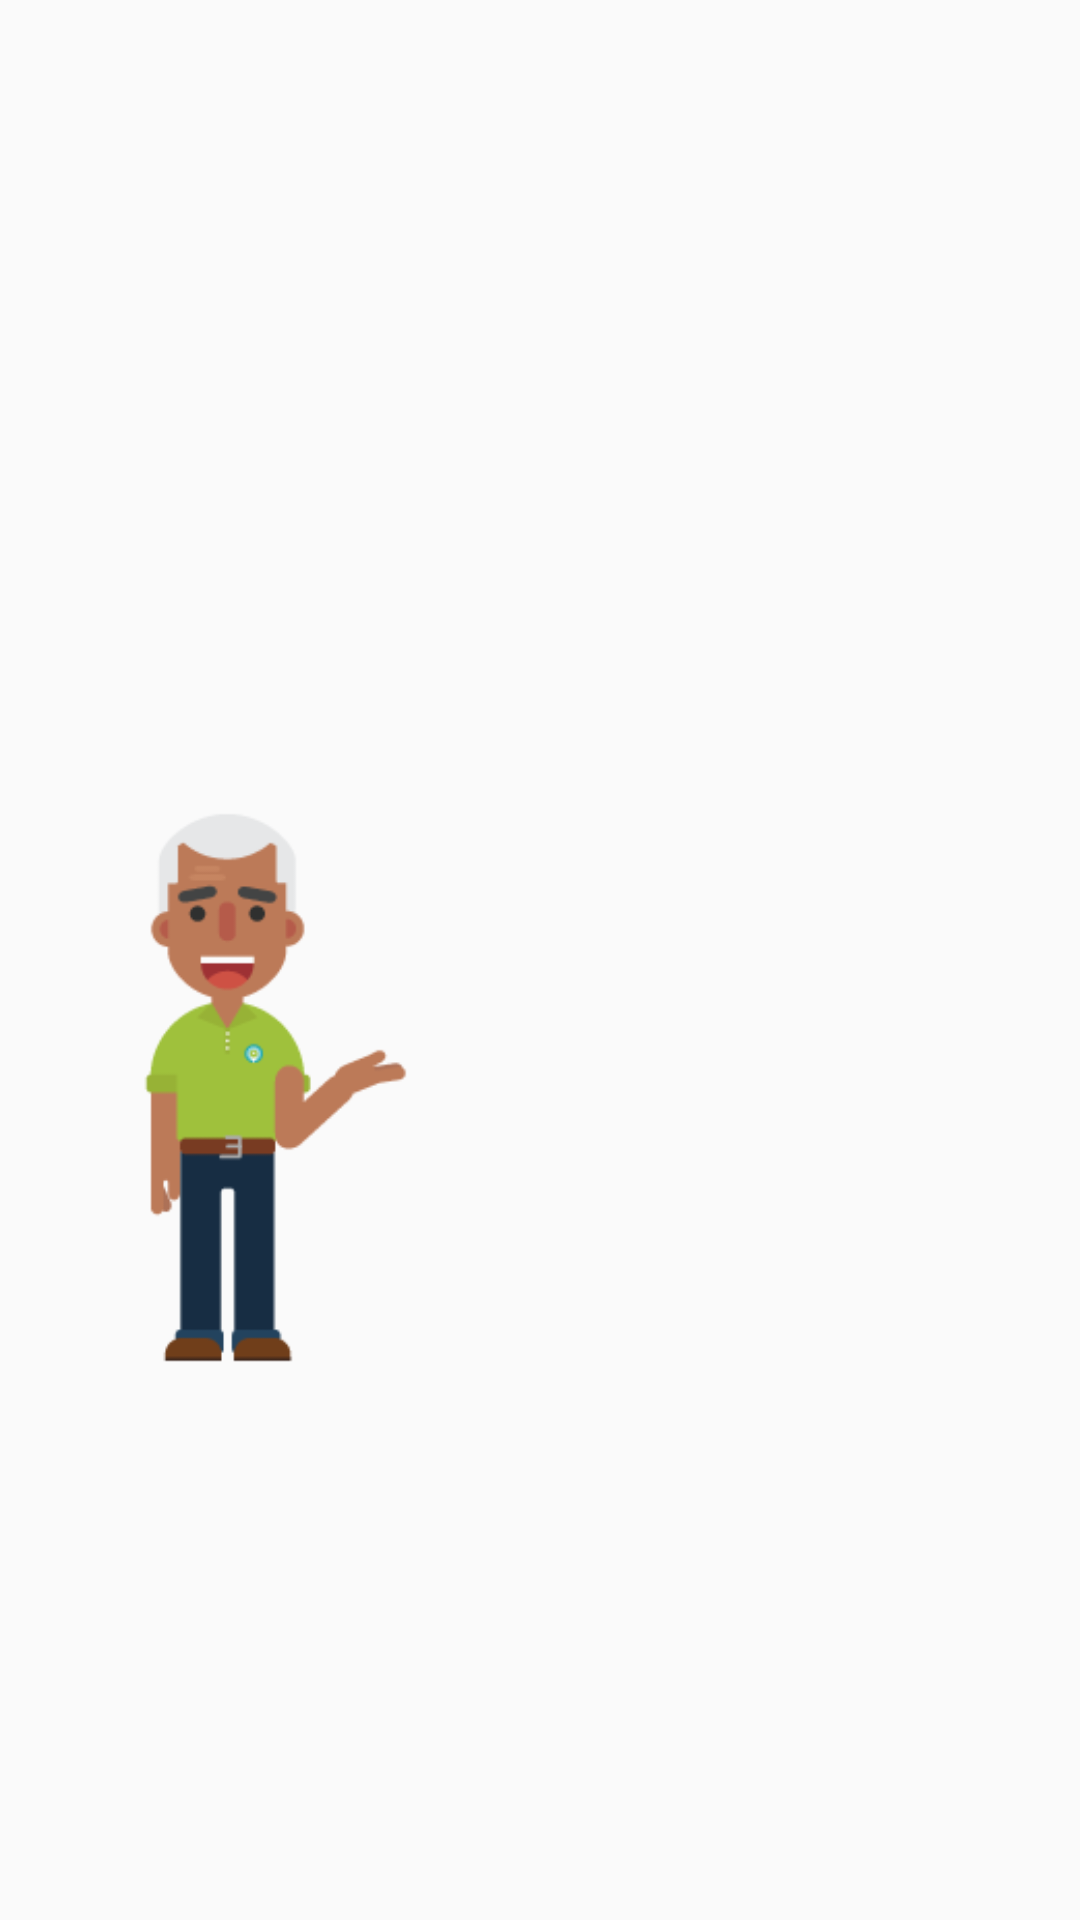

Here is an Android app screen rendered from its layout file. Give the layout XML and the strings, colors and styles it references.
<!-- AndroidManifest.xml: activity theme AppTheme.NoActionBar -->
<!-- res/layout/welcome.xml -->
<?xml version="1.0" encoding="utf-8"?>
<LinearLayout xmlns:android="http://schemas.android.com/apk/res/android"
    android:orientation="vertical" android:layout_width="match_parent"
    android:layout_height="match_parent"
    android:weightSum="1">

    <TextView
        android:layout_width="match_parent"
        android:layout_height="250dp" />

    <ImageView
        android:layout_width="wrap_content"
        android:layout_height="225dp"
        android:src="@drawable/sir_joey"/>

    

        
        
        
        
        
        
        
        
        
        

     

</LinearLayout>
<!-- resources referenced by this layout -->
<resources>
  <!-- drawable sir_joey: png bitmap (drawable, 6206 bytes) -->
  <style name="AppTheme.NoActionBar">
          <item name="windowActionBar">false</item>
          <item name="windowNoTitle">true</item>
      </style>
</resources>
